Photos from the image-classification dataset "split" in the GitHub repository mahmoudan0s/IdentificationSystem. Its 6 classes are: cardboard, glass, metal, paper, plastic, trash.

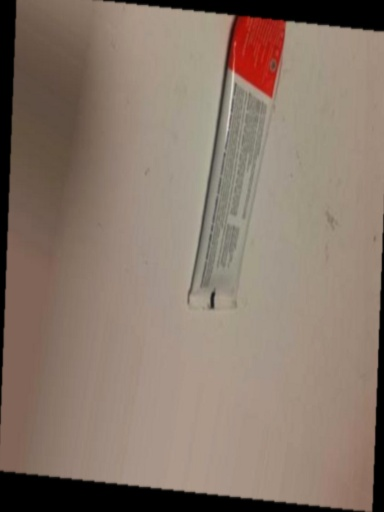
Label: trash

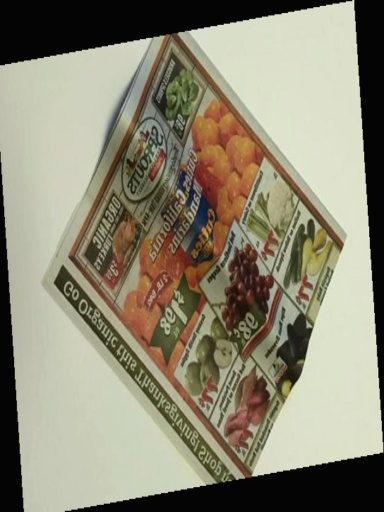
Label: paper

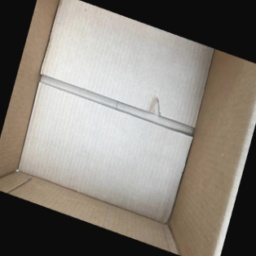
Label: cardboard

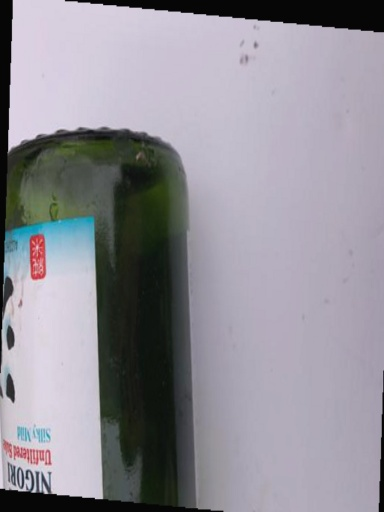
Label: glass

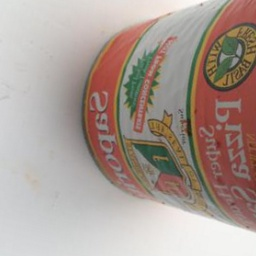
Label: metal

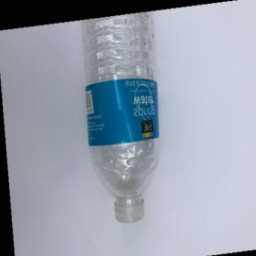
Label: plastic
